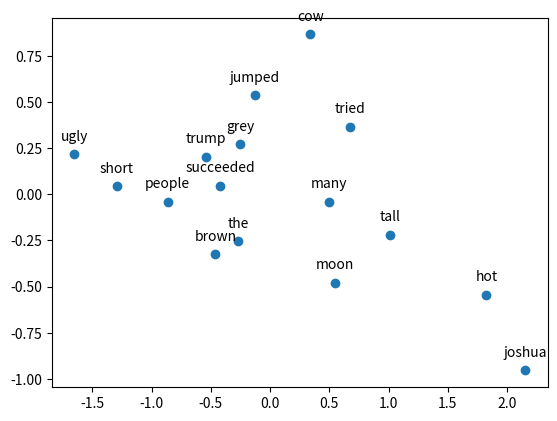

Here is the Python script that generated this plot:
wordEncodings = [[-0.46124995447040645, -0.32414429116782895],
[0.34033928033625416, 0.8657305518763864],
[-0.2510124906031316, 0.2697268977626135],
[1.824602072627239, -0.5433064925650535],
[2.150861829859104, -0.9545709514512222],
[-0.12909890318677522, 0.5374182524413071],
[0.5001499184408771, -0.040489982386608656],
[0.5481402339359154, -0.4795627454996993],
[-0.8632454778620072, -0.0407901415566964],
[-1.292491844423883, 0.04301307425566612],
[-0.4206416797311197, 0.045391099841219695],
[1.01044958525552, -0.21911005892378554],
[-0.2668756965738928, -0.2538470646931593],
[0.677465107891871, 0.36689293935881095],
[-0.5418831123110094, 0.20441436746963448],
[-1.6534022398638715, 0.21715182008991266]]
wordIndices = {'abundance': 0, 'account': 1, 'accounted': 2, 'accusations': 3, 'afflicts': 4, 'against': 5, 'all': 6, 'altitude': 7, 'authority': 8, 'away': 9, 'barren': 10, 'become': 11, 'before': 12, 'bread': 13, 'caius': 14, 'cannot': 15, 'capitol': 16, 'chief': 17, 'citizen': 18, 'citizens': 19, 'city': 20, 'commonalty': 21, 'consider': 22, 'content': 23, 'corn': 24, 'could': 25, 'country': 26, 'covetous': 27, 'dear': 28, 'die': 29, 'dog': 30, 'done': 31, 'end': 32, 'enemy': 33, 'ere': 34, 'especially': 35, 'even': 36, 'famish': 37, 'famously': 38, 'faults': 39, 'first': 40, 'fort': 41, 'further': 42, 'gain': 43, 'give': 44, 'gods': 45, 'good': 46, 'guess': 47, 'hath': 48, 'hear': 49, 'help': 50, 'here': 51, 'him': 52, 'humanely': 53, 'hunger': 54, 'i': 55, 'if': 56, 'inventory': 57, 'is': 58, "is't": 59, 'kill': 60, 'know': 61, "know't": 62, 'leanness': 63, 'let': 64, 'maliciously': 65, 'marcius': 66, 'men': 67, 'might': 68, 'misery': 69, 'mother': 70, 'must': 71, 'nature': 72, 'nay': 73, 'need': 74, 'no': 75, 'not': 76, 'o': 77, 'object': 78, "on't": 79, 'one': 80, 'particularise': 81, 'partly': 82, 'patricians': 83, 'pays': 84, 'people': 85, 'pikes': 86, 'please': 87, 'poor': 88, 'prating': 89, 'price': 90, 'proceed': 91, 'proud': 92, 'rakes': 93, 'rather': 94, 'relieve': 95, 'relieved': 96, 'repetition': 97, 'report': 98, 'resolved': 99, 'revenge': 100, 'risen': 101, 'say': 102, 'second': 103, 'services': 104, 'shouts': 105, 'side': 106, 'soft-conscienced': 107, 'speak': 108, 'stay': 109, 'sufferance': 110, 'superfluity': 111, 'surfeits': 112, 'surplus': 113, 'talking': 114, 'the': 115, 'these': 116, 'think': 117, 'thirst': 118, 'though': 119, 'till': 120, 'tire': 121, 'unto': 122, 'us': 123, 'verdict': 124, 'very': 125, 'vice': 126, 'virtue': 127, 'way': 128, 'we': 129, 'well': 130, 'what': 131, 'wholesome': 132, 'word': 133, 'would': 134, 'yield': 135, 'you': 136}
import matplotlib.pyplot as plt
import numpy as np
wordX = np.transpose(wordEncodings)[0]
wordY = np.transpose(wordEncodings)[1]
labels = ['brown',
'cow',
'grey',
'hot',
'joshua',
'jumped',
'many',
'moon',
'people',
'short',
'succeeded',
'tall',
'the',
'tried',
'trump',
'ugly',
]#np.array(list(wordIndices.keys()))
#['6', 'ansley', 'bear', 'boner', 'caused', 'circus', 'delicious', 'inches', 'instead', 'joshua', 'kaya', 'like', 'long', 'ravioli', 'treated', 'unrelated']
plt.scatter(wordX, wordY)
for i, txt in enumerate(labels):
    plt.annotate(txt, (wordX[i], wordY[i]), textcoords="offset points", xytext=(0,10), ha='center')
plt.show()
